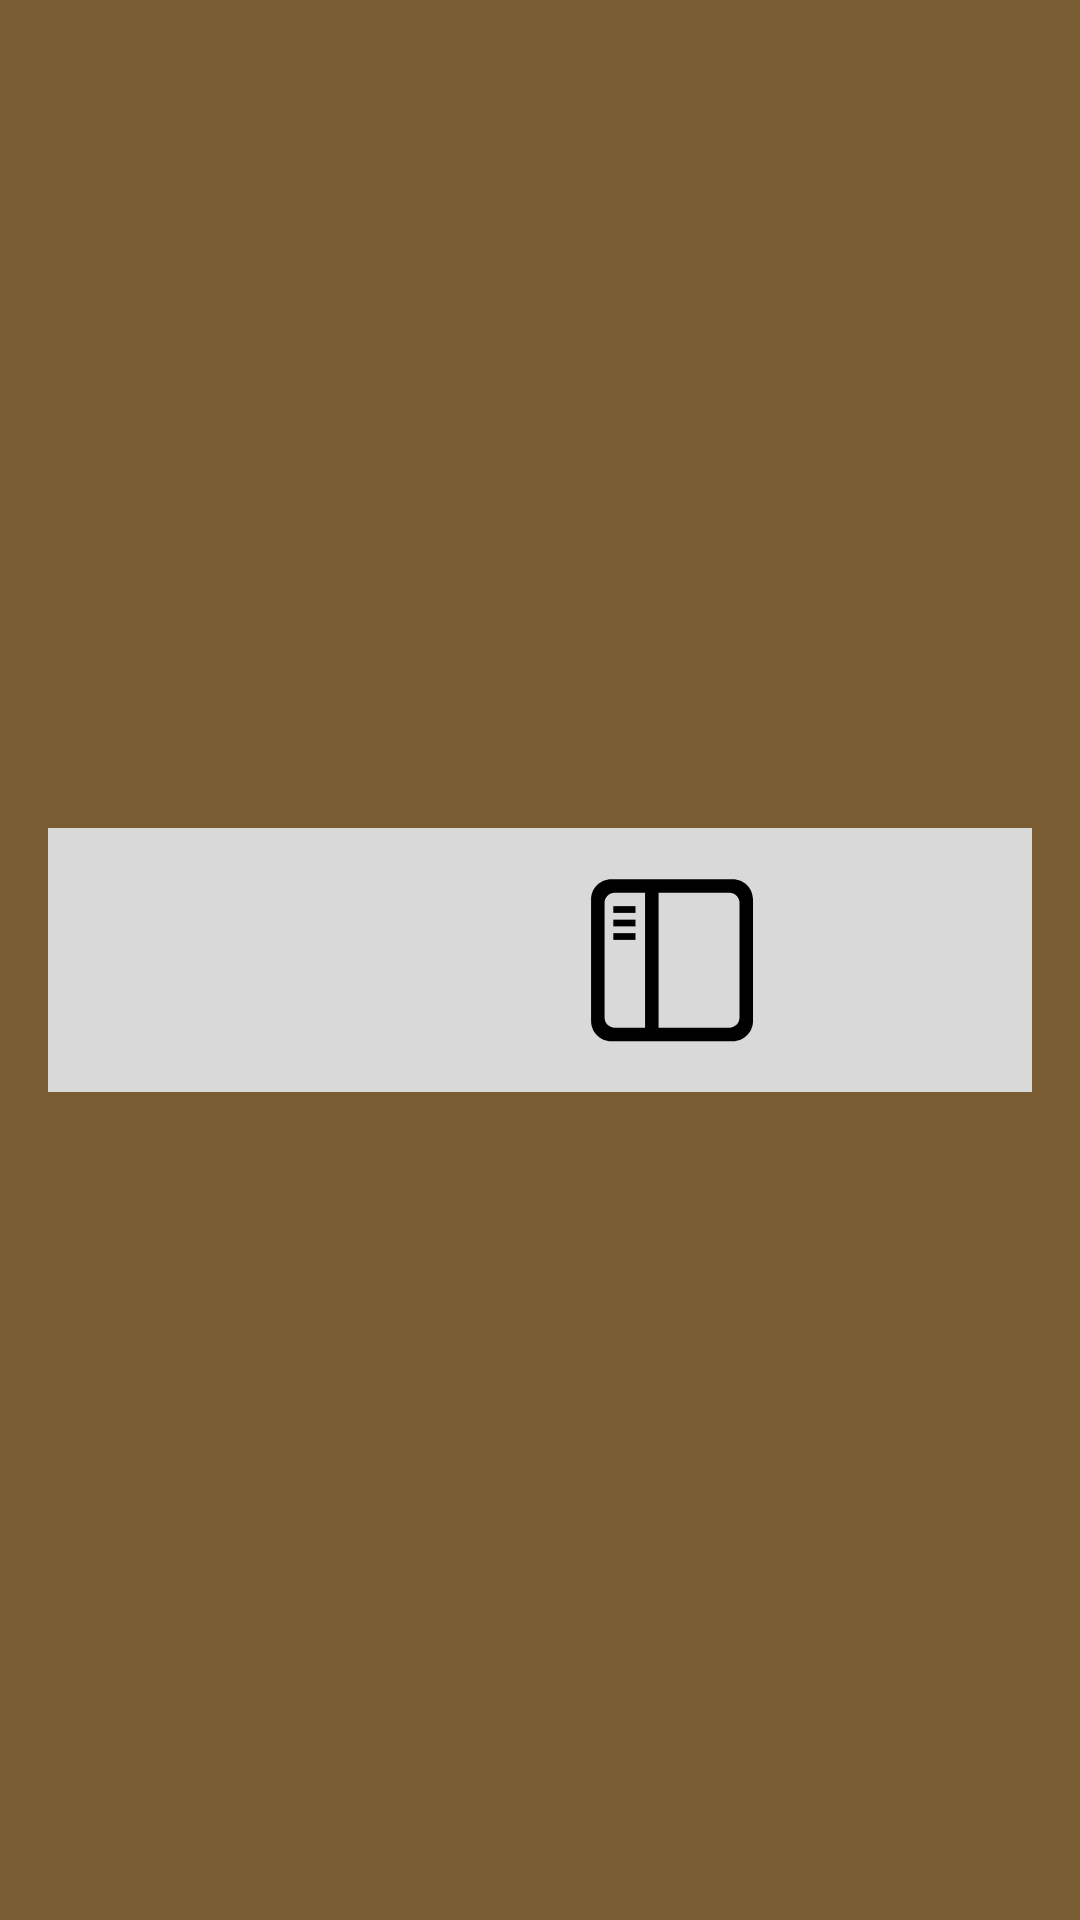

Here is an Android app screen rendered from its layout file. Give the layout XML and the strings, colors and styles it references.
<!-- AndroidManifest.xml: application theme Theme.Hewan -->
<!-- res/layout/navbar_component.xml -->
<androidx.appcompat.widget.Toolbar
    xmlns:android="http://schemas.android.com/apk/res/android"
    android:layout_width="match_parent"
    android:layout_height="wrap_content"
    android:background="@color/navigation"
    android:elevation="4dp"
    android:padding="8dp">

    <LinearLayout
        android:layout_width="match_parent"
        android:layout_height="wrap_content"
        android:orientation="horizontal"
        android:gravity="center"
        android:background="#D9D9D9"
        android:padding="8dp">

        
        <Button
            android:id="@+id/btnHome"
            android:layout_width="72dp"
            android:layout_height="72dp"
            android:background="@drawable/pet"
             />

        
        <Button
            android:id="@+id/btnEncyclopedia"
            android:layout_width="72dp"
            android:layout_height="72dp"
            android:layout_marginStart="16dp"
            android:background="@drawable/book"
            />
    </LinearLayout>


</androidx.appcompat.widget.Toolbar>
<!-- resources referenced by this layout -->
<resources>
  <color name="navigation">#795C32</color>
  <!-- drawable book (drawable) -->
  <vector xmlns:android="http://schemas.android.com/apk/res/android"
      android:width="800dp"
      android:height="800dp"
      android:viewportWidth="64"
      android:viewportHeight="64">
    <path
        android:pathData="M50.008,56.043l-35.989,0c-3.309,0 -5.995,-2.686 -5.995,-5.995l0,-36.011c0,-3.308 2.686,-5.994 5.995,-5.995l35.989,0c3.309,0.001 5.995,2.687 5.995,5.995l0,36.011c0,3.309 -2.686,5.995 -5.995,5.995ZM24.024,52.042l0,-39.999l-9.012,0c-1.65,0 -2.989,1.339 -2.989,2.989l0,34.021c0,1.65 1.339,2.989 2.989,2.989l9.012,0ZM49.015,12.043l-20.991,0l0,39.999l20.991,0c1.65,0 2.989,-1.339 2.989,-2.989l0,-34.021c0,-1.65 -1.339,-2.989 -2.989,-2.989Z"
        android:fillColor="#000000"/>
    <path
        android:pathData="M14.611,16.042h6.569v2h-6.569z"
        android:fillColor="#000000"
        android:fillType="nonZero"/>
    <path
        android:pathData="M14.611,24.042h6.569v2h-6.569z"
        android:fillColor="#000000"
        android:fillType="nonZero"/>
    <path
        android:pathData="M14.611,20.042h6.569v2h-6.569z"
        android:fillColor="#000000"
        android:fillType="nonZero"/>
  </vector>
  <style name="Theme.Hewan" parent="Base.Theme.Hewan" />
  <style name="Base.Theme.Hewan" parent="Theme.Material3.DayNight.NoActionBar">
          
          
      </style>
</resources>
